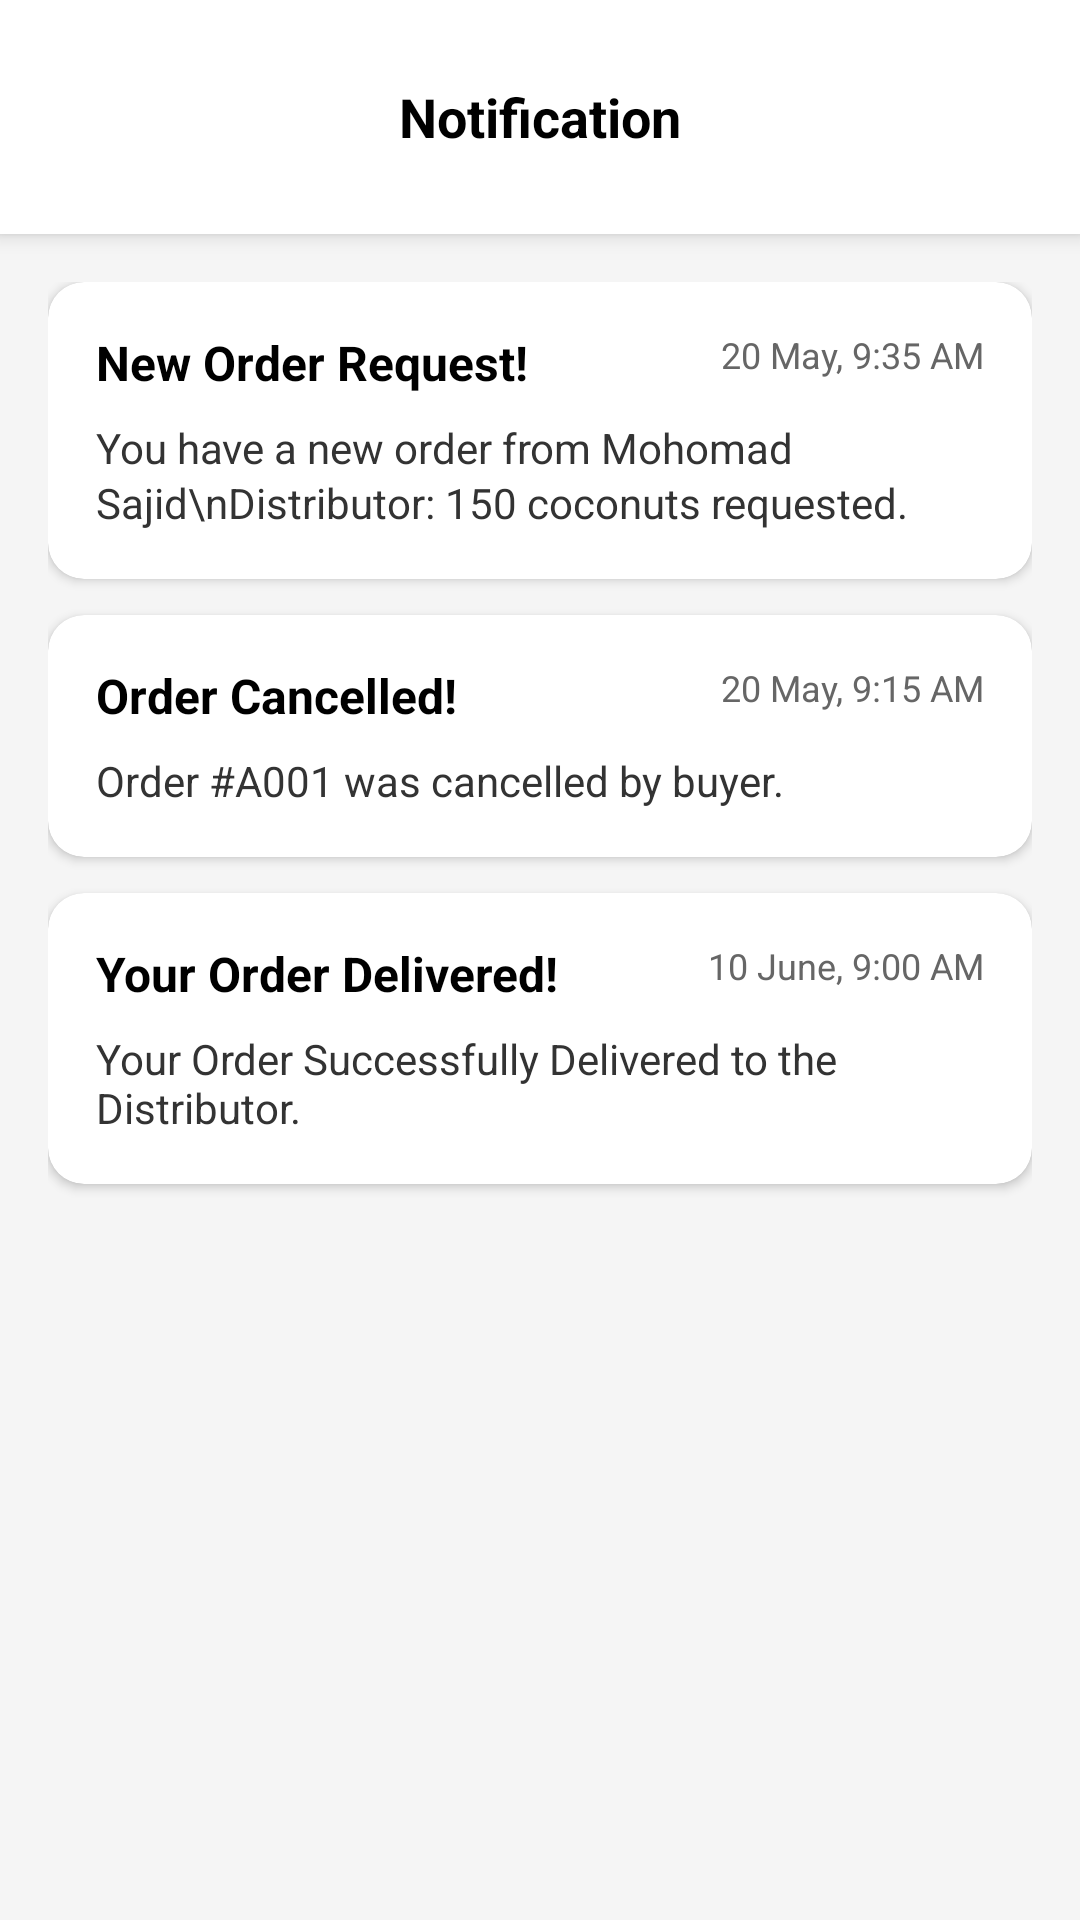

Android layout source for this screen:
<!-- AndroidManifest.xml: application theme Theme.CoCoNet -->
<!-- res/layout/activity_notification.xml -->
<?xml version="1.0" encoding="utf-8"?>
<LinearLayout xmlns:android="http://schemas.android.com/apk/res/android"
    xmlns:app="http://schemas.android.com/apk/res-auto"
    android:layout_width="match_parent"
    android:layout_height="match_parent"
    android:orientation="vertical"
    android:background="#F5F5F5">

    <RelativeLayout
        android:layout_width="match_parent"
        android:layout_height="78dp"
        android:background="@android:color/white"
        android:elevation="4dp"
        android:paddingStart="16dp"
        android:paddingEnd="16dp">

        <ImageView
            android:id="@+id/backButton"
            android:layout_width="24dp"
            android:layout_height="24dp"
            android:layout_centerVertical="true"
            android:contentDescription="Back"
            android:src="@drawable/back" />

        <TextView
            android:layout_width="wrap_content"
            android:layout_height="wrap_content"
            android:layout_centerInParent="true"
            android:text="Notification"
            android:textColor="@android:color/black"
            android:textSize="18sp"
            android:textStyle="bold" />
    </RelativeLayout>

    <ScrollView
        android:layout_width="match_parent"
        android:layout_height="match_parent"
        android:padding="16dp">

        <LinearLayout
            android:layout_width="match_parent"
            android:layout_height="wrap_content"
            android:orientation="vertical">

            <androidx.cardview.widget.CardView
                android:layout_width="match_parent"
                android:layout_height="wrap_content"
                android:layout_marginBottom="12dp"
                app:cardCornerRadius="12dp"
                app:cardElevation="2dp">

                <LinearLayout
                    android:layout_width="match_parent"
                    android:layout_height="wrap_content"
                    android:orientation="vertical"
                    android:padding="16dp">

                    <RelativeLayout
                        android:layout_width="match_parent"
                        android:layout_height="wrap_content"
                        android:layout_marginBottom="8dp">

                        <TextView
                            android:layout_width="wrap_content"
                            android:layout_height="wrap_content"
                            android:text="New Order Request!"
                            android:textSize="16sp"
                            android:textStyle="bold"
                            android:textColor="@android:color/black" />

                        <TextView
                            android:layout_width="wrap_content"
                            android:layout_height="wrap_content"
                            android:layout_alignParentEnd="true"
                            android:text="20 May, 9:35 AM"
                            android:textSize="12sp"
                            android:textColor="#666666" />
                    </RelativeLayout>

                    <TextView
                        android:layout_width="match_parent"
                        android:layout_height="wrap_content"
                        android:text="You have a new order from Mohomad Sajid\nDistributor: 150 coconuts requested."
                        android:textSize="14sp"
                        android:textColor="#333333"
                        android:lineSpacingExtra="2dp" />
                </LinearLayout>
            </androidx.cardview.widget.CardView>

            <androidx.cardview.widget.CardView
                android:layout_width="match_parent"
                android:layout_height="wrap_content"
                android:layout_marginBottom="12dp"
                app:cardCornerRadius="12dp"
                app:cardElevation="2dp">

                <LinearLayout
                    android:layout_width="match_parent"
                    android:layout_height="wrap_content"
                    android:orientation="vertical"
                    android:padding="16dp">

                    <RelativeLayout
                        android:layout_width="match_parent"
                        android:layout_height="wrap_content"
                        android:layout_marginBottom="8dp">

                        <TextView
                            android:layout_width="wrap_content"
                            android:layout_height="wrap_content"
                            android:text="Order Cancelled!"
                            android:textSize="16sp"
                            android:textStyle="bold"
                            android:textColor="@android:color/black" />

                        <TextView
                            android:layout_width="wrap_content"
                            android:layout_height="wrap_content"
                            android:layout_alignParentEnd="true"
                            android:text="20 May, 9:15 AM"
                            android:textSize="12sp"
                            android:textColor="#666666" />
                    </RelativeLayout>

                    <TextView
                        android:layout_width="match_parent"
                        android:layout_height="wrap_content"
                        android:text="Order #A001 was cancelled by buyer."
                        android:textSize="14sp"
                        android:textColor="#333333" />
                </LinearLayout>
            </androidx.cardview.widget.CardView>

            <androidx.cardview.widget.CardView
                android:layout_width="match_parent"
                android:layout_height="wrap_content"
                android:layout_marginBottom="12dp"
                app:cardCornerRadius="12dp"
                app:cardElevation="2dp">

                <LinearLayout
                    android:layout_width="match_parent"
                    android:layout_height="wrap_content"
                    android:orientation="vertical"
                    android:padding="16dp">

                    <RelativeLayout
                        android:layout_width="match_parent"
                        android:layout_height="wrap_content"
                        android:layout_marginBottom="8dp">

                        <TextView
                            android:layout_width="wrap_content"
                            android:layout_height="wrap_content"
                            android:text="Your Order Delivered!"
                            android:textSize="16sp"
                            android:textStyle="bold"
                            android:textColor="@android:color/black" />

                        <TextView
                            android:layout_width="wrap_content"
                            android:layout_height="wrap_content"
                            android:layout_alignParentEnd="true"
                            android:text="10 June, 9:00 AM"
                            android:textSize="12sp"
                            android:textColor="#666666" />
                    </RelativeLayout>

                    <TextView
                        android:layout_width="match_parent"
                        android:layout_height="wrap_content"
                        android:text="Your Order Successfully Delivered to the Distributor."
                        android:textSize="14sp"
                        android:textColor="#333333" />
                </LinearLayout>
            </androidx.cardview.widget.CardView>

        </LinearLayout>
    </ScrollView>
</LinearLayout>
<!-- resources referenced by this layout -->
<resources>
  <style name="Theme.CoCoNet" parent="Base.Theme.CoCoNet" />
  <style name="Base.Theme.CoCoNet" parent="Theme.Material3.DayNight.NoActionBar">
          
          
      </style>
</resources>
